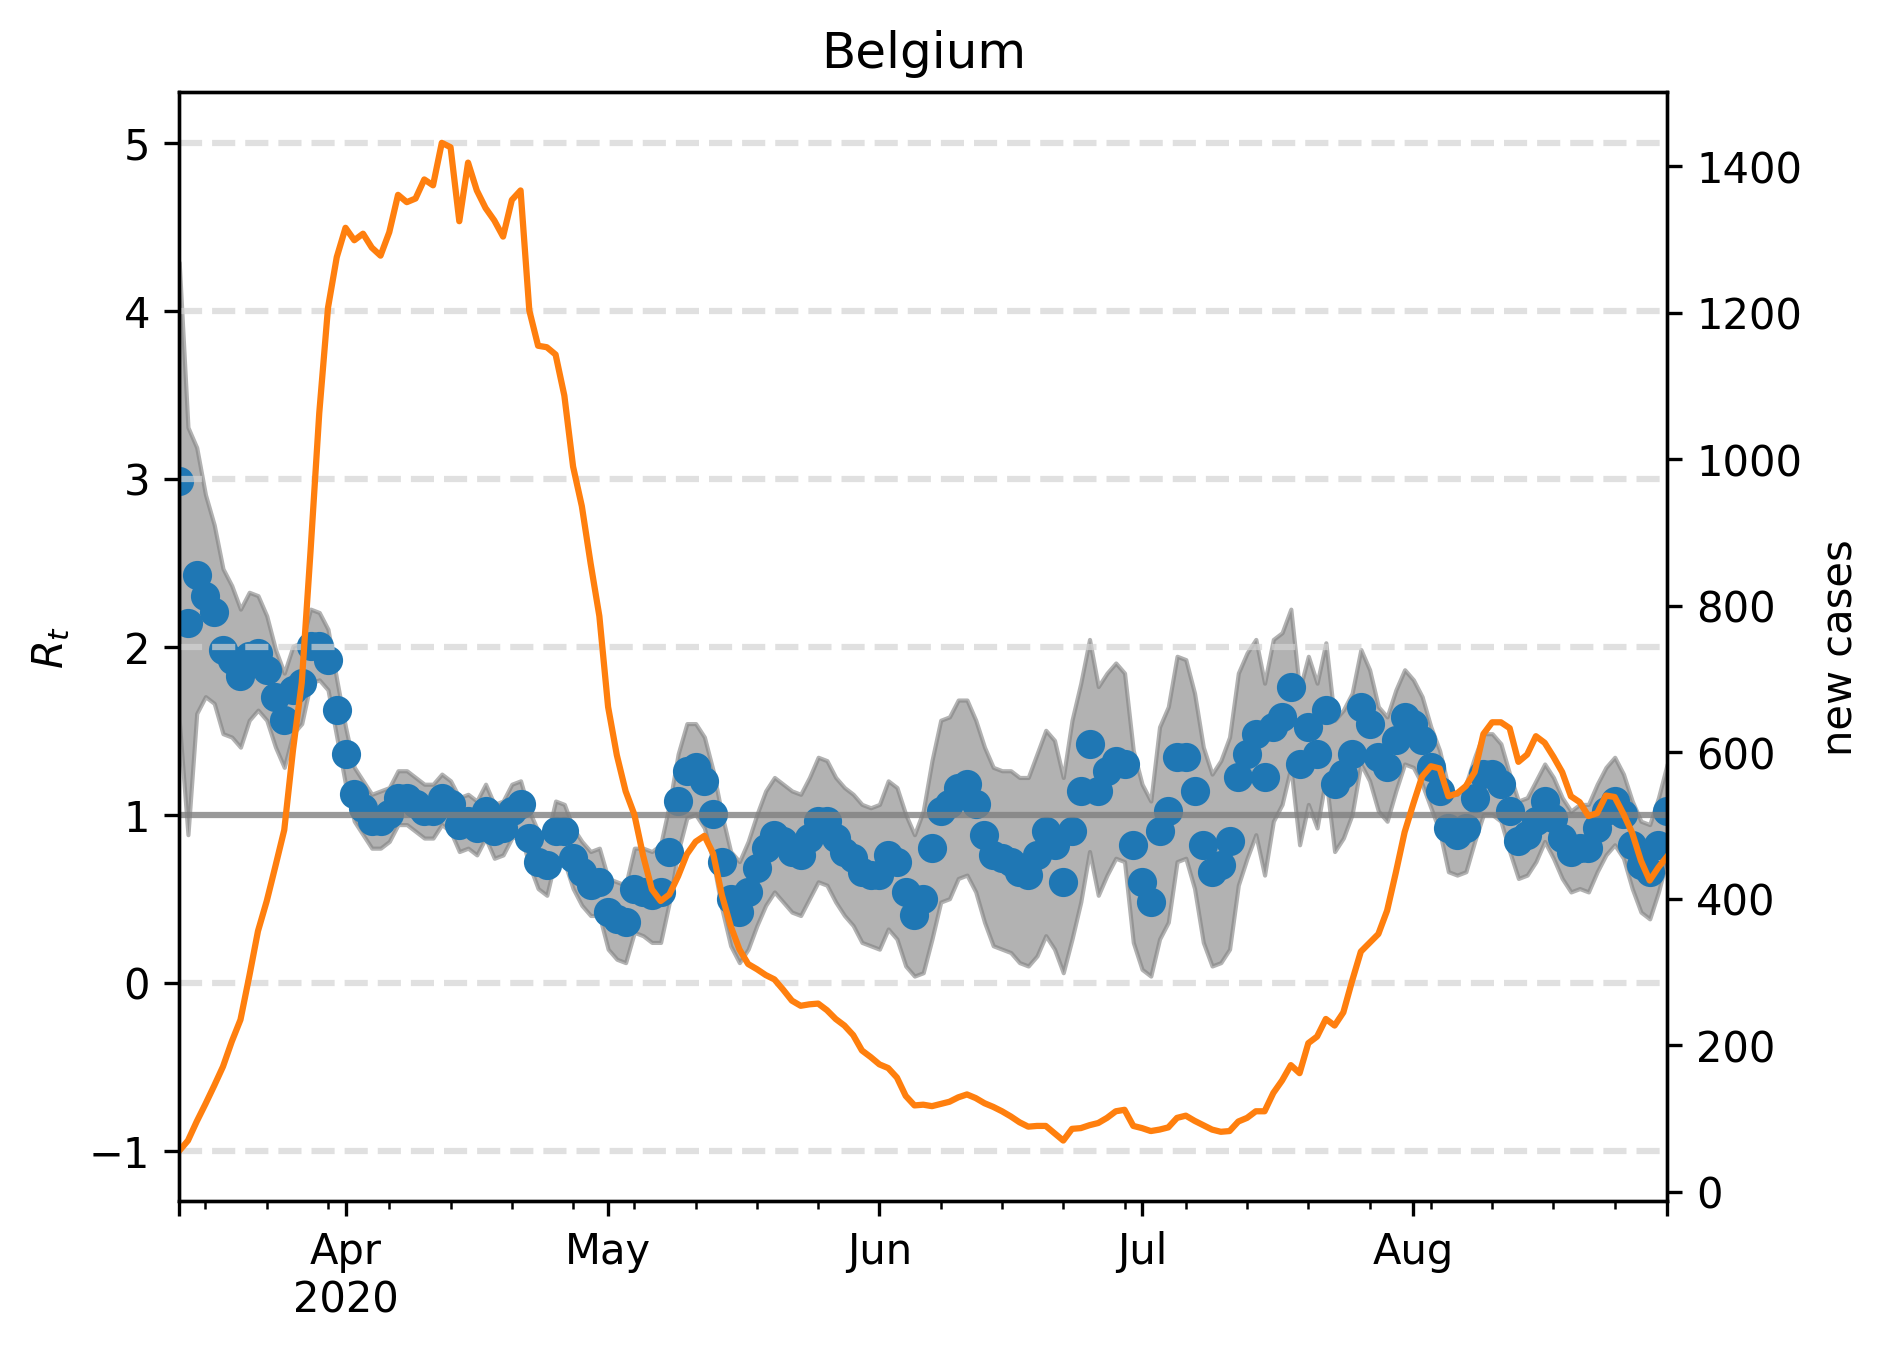

Source data for this figure (header and first rows):
, median, lower, upper, cases, one, hl-1.0, hl0.0, hl2.0, hl3.0, hl4.0, hl5.0
2020-03-13, 2.986, 1.563, 4.289, 56.0, 1, -1.0, 0.0, 2.0, 3.0, 4.0, 5.0
2020-03-14, 2.144, 0.8818, 3.307, 70.0, 1, -1.0, 0.0, 2.0, 3.0, 4.0, 5.0
2020-03-15, 2.425, 1.603, 3.186, 96.0, 1, -1.0, 0.0, 2.0, 3.0, 4.0, 5.0
2020-03-16, 2.305, 1.703, 2.906, 120.0, 1, -1.0, 0.0, 2.0, 3.0, 4.0, 5.0
2020-03-17, 2.204, 1.663, 2.725, 145.0, 1, -1.0, 0.0, 2.0, 3.0, 4.0, 5.0
2020-03-18, 1.984, 1.483, 2.465, 171.0, 1, -1.0, 0.0, 2.0, 3.0, 4.0, 5.0
2020-03-19, 1.924, 1.463, 2.365, 205.0, 1, -1.0, 0.0, 2.0, 3.0, 4.0, 5.0
2020-03-20, 1.824, 1.403, 2.224, 235.0, 1, -1.0, 0.0, 2.0, 3.0, 4.0, 5.0
2020-03-21, 1.944, 1.563, 2.325, 294.0, 1, -1.0, 0.0, 2.0, 3.0, 4.0, 5.0
2020-03-22, 1.964, 1.623, 2.305, 356.0, 1, -1.0, 0.0, 2.0, 3.0, 4.0, 5.0
2020-03-23, 1.864, 1.563, 2.184, 397.0, 1, -1.0, 0.0, 2.0, 3.0, 4.0, 5.0
2020-03-24, 1.703, 1.403, 1.984, 445.0, 1, -1.0, 0.0, 2.0, 3.0, 4.0, 5.0
2020-03-25, 1.563, 1.283, 1.844, 494.0, 1, -1.0, 0.0, 2.0, 3.0, 4.0, 5.0
2020-03-26, 1.743, 1.483, 2.004, 603.0, 1, -1.0, 0.0, 2.0, 3.0, 4.0, 5.0
2020-03-27, 1.784, 1.543, 2.024, 695.0, 1, -1.0, 0.0, 2.0, 3.0, 4.0, 5.0
2020-03-28, 2.004, 1.784, 2.224, 874.0, 1, -1.0, 0.0, 2.0, 3.0, 4.0, 5.0
2020-03-29, 2.004, 1.804, 2.204, 1063, 1, -1.0, 0.0, 2.0, 3.0, 4.0, 5.0
2020-03-30, 1.924, 1.743, 2.104, 1207, 1, -1.0, 0.0, 2.0, 3.0, 4.0, 5.0
2020-03-31, 1.623, 1.463, 1.804, 1276, 1, -1.0, 0.0, 2.0, 3.0, 4.0, 5.0
2020-04-01, 1.363, 1.182, 1.523, 1316, 1, -1.0, 0.0, 2.0, 3.0, 4.0, 5.0
2020-04-02, 1.122, 0.9619, 1.283, 1299, 1, -1.0, 0.0, 2.0, 3.0, 4.0, 5.0
2020-04-03, 1.042, 0.8818, 1.202, 1308, 1, -1.0, 0.0, 2.0, 3.0, 4.0, 5.0
2020-04-04, 0.9619, 0.8016, 1.122, 1289, 1, -1.0, 0.0, 2.0, 3.0, 4.0, 5.0
2020-04-05, 0.9619, 0.8016, 1.142, 1278, 1, -1.0, 0.0, 2.0, 3.0, 4.0, 5.0
2020-04-06, 1.002, 0.8417, 1.162, 1310, 1, -1.0, 0.0, 2.0, 3.0, 4.0, 5.0
2020-04-07, 1.102, 0.9419, 1.263, 1361, 1, -1.0, 0.0, 2.0, 3.0, 4.0, 5.0
2020-04-08, 1.102, 0.9419, 1.263, 1351, 1, -1.0, 0.0, 2.0, 3.0, 4.0, 5.0
2020-04-09, 1.062, 0.9018, 1.222, 1356, 1, -1.0, 0.0, 2.0, 3.0, 4.0, 5.0
2020-04-10, 1.022, 0.8617, 1.182, 1382, 1, -1.0, 0.0, 2.0, 3.0, 4.0, 5.0
2020-04-11, 1.022, 0.8617, 1.182, 1374, 1, -1.0, 0.0, 2.0, 3.0, 4.0, 5.0
2020-04-12, 1.102, 0.9419, 1.242, 1432, 1, -1.0, 0.0, 2.0, 3.0, 4.0, 5.0
2020-04-13, 1.062, 0.9018, 1.202, 1426, 1, -1.0, 0.0, 2.0, 3.0, 4.0, 5.0
2020-04-14, 0.9419, 0.7816, 1.102, 1325, 1, -1.0, 0.0, 2.0, 3.0, 4.0, 5.0
2020-04-15, 0.9619, 0.8016, 1.122, 1405, 1, -1.0, 0.0, 2.0, 3.0, 4.0, 5.0
2020-04-16, 0.9218, 0.7615, 1.082, 1367, 1, -1.0, 0.0, 2.0, 3.0, 4.0, 5.0
2020-04-17, 1.022, 0.8617, 1.182, 1343, 1, -1.0, 0.0, 2.0, 3.0, 4.0, 5.0
2020-04-18, 0.9018, 0.7415, 1.062, 1326, 1, -1.0, 0.0, 2.0, 3.0, 4.0, 5.0
2020-04-19, 0.9218, 0.7615, 1.082, 1304, 1, -1.0, 0.0, 2.0, 3.0, 4.0, 5.0
2020-04-20, 1.022, 0.8617, 1.182, 1354, 1, -1.0, 0.0, 2.0, 3.0, 4.0, 5.0
2020-04-21, 1.062, 0.8818, 1.202, 1367, 1, -1.0, 0.0, 2.0, 3.0, 4.0, 5.0
2020-04-22, 0.8617, 0.7014, 1.022, 1203, 1, -1.0, 0.0, 2.0, 3.0, 4.0, 5.0
2020-04-23, 0.7214, 0.5611, 0.9018, 1155, 1, -1.0, 0.0, 2.0, 3.0, 4.0, 5.0
2020-04-24, 0.7014, 0.521, 0.8617, 1153, 1, -1.0, 0.0, 2.0, 3.0, 4.0, 5.0
2020-04-25, 0.9018, 0.7415, 1.082, 1143, 1, -1.0, 0.0, 2.0, 3.0, 4.0, 5.0
2020-04-26, 0.9018, 0.7214, 1.062, 1087, 1, -1.0, 0.0, 2.0, 3.0, 4.0, 5.0
2020-04-27, 0.7415, 0.5611, 0.9218, 990.0, 1, -1.0, 0.0, 2.0, 3.0, 4.0, 5.0
2020-04-28, 0.6613, 0.4609, 0.8417, 936.0, 1, -1.0, 0.0, 2.0, 3.0, 4.0, 5.0
2020-04-29, 0.5812, 0.4008, 0.7816, 858.0, 1, -1.0, 0.0, 2.0, 3.0, 4.0, 5.0
2020-04-30, 0.6012, 0.4008, 0.8016, 786.0, 1, -1.0, 0.0, 2.0, 3.0, 4.0, 5.0
2020-05-01, 0.4208, 0.2004, 0.6212, 662.0, 1, -1.0, 0.0, 2.0, 3.0, 4.0, 5.0
2020-05-02, 0.3808, 0.1403, 0.6012, 596.0, 1, -1.0, 0.0, 2.0, 3.0, 4.0, 5.0
2020-05-03, 0.3607, 0.1202, 0.5812, 547.0, 1, -1.0, 0.0, 2.0, 3.0, 4.0, 5.0
2020-05-04, 0.5611, 0.3006, 0.8016, 515.0, 1, -1.0, 0.0, 2.0, 3.0, 4.0, 5.0
2020-05-05, 0.5411, 0.2806, 0.8016, 459.0, 1, -1.0, 0.0, 2.0, 3.0, 4.0, 5.0
2020-05-06, 0.521, 0.2405, 0.7816, 413.0, 1, -1.0, 0.0, 2.0, 3.0, 4.0, 5.0
2020-05-07, 0.5411, 0.2405, 0.8216, 397.0, 1, -1.0, 0.0, 2.0, 3.0, 4.0, 5.0
2020-05-08, 0.7816, 0.481, 1.062, 406.0, 1, -1.0, 0.0, 2.0, 3.0, 4.0, 5.0
2020-05-09, 1.082, 0.7816, 1.363, 431.0, 1, -1.0, 0.0, 2.0, 3.0, 4.0, 5.0
2020-05-10, 1.263, 0.982, 1.543, 461.0, 1, -1.0, 0.0, 2.0, 3.0, 4.0, 5.0
2020-05-11, 1.283, 1.002, 1.543, 478.0, 1, -1.0, 0.0, 2.0, 3.0, 4.0, 5.0
... 111 more rows
